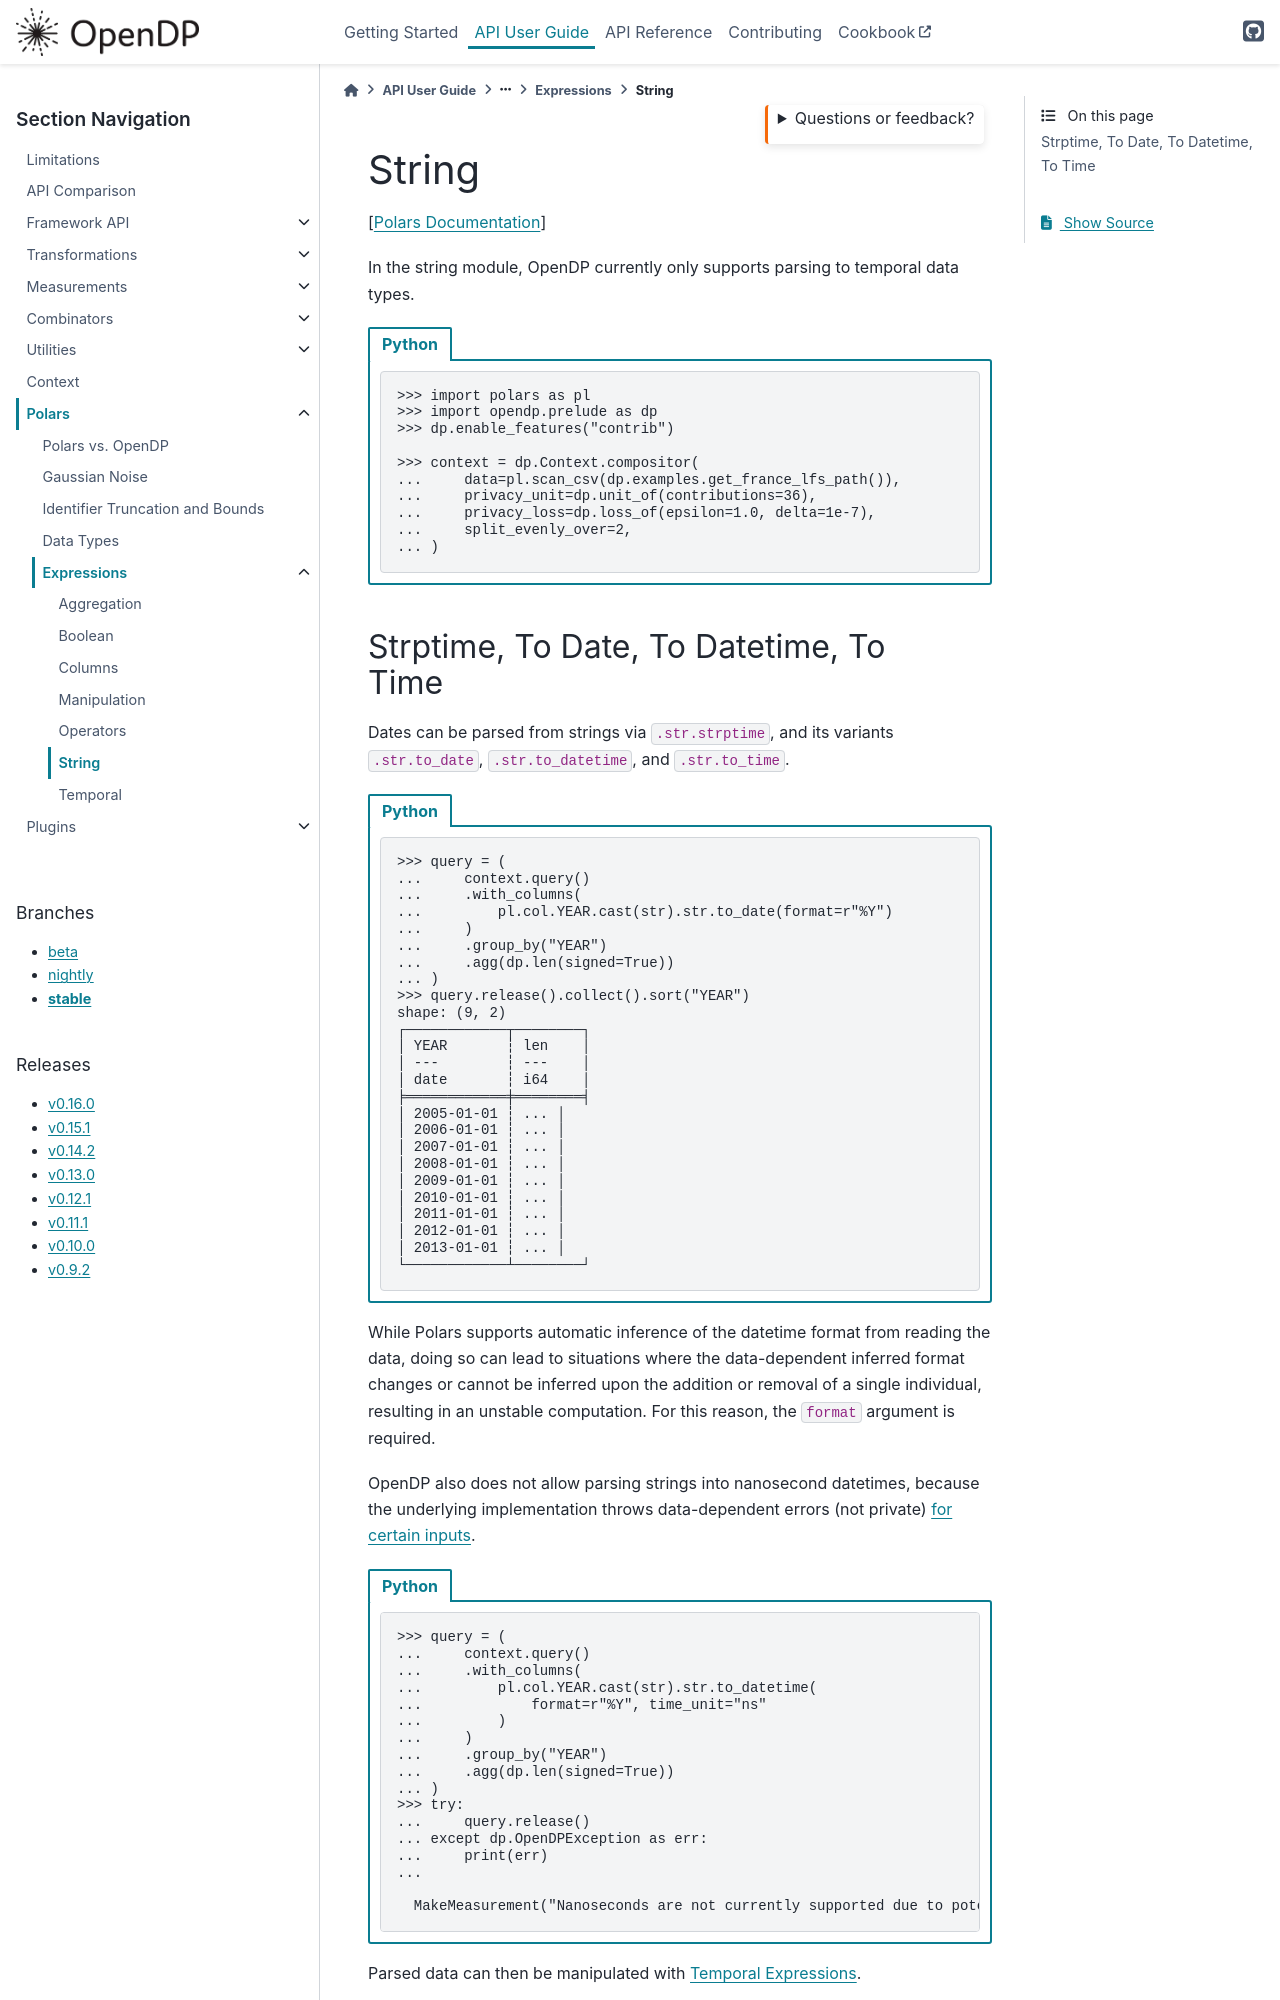

repository: opendp/opendp · page: en/stable/api/user-guide/polars/expressions/string.html · generator: sphinx

.. _string:

String
======

[`Polars
Documentation <https://docs.pola.rs/api/python/stable/reference/expressions/string.html>`__]

In the string module, OpenDP currently only supports parsing to temporal
data types.

.. tab-set::

    .. tab-item:: Python
        :sync: python

        .. code:: pycon

            >>> import polars as pl
            >>> import opendp.prelude as dp
            >>> dp.enable_features("contrib")

            >>> context = dp.Context.compositor(
            ...     data=pl.scan_csv(dp.examples.get_france_lfs_path()),
            ...     privacy_unit=dp.unit_of(contributions=36),
            ...     privacy_loss=dp.loss_of(epsilon=1.0, delta=1e-7),
            ...     split_evenly_over=2,
            ... )
